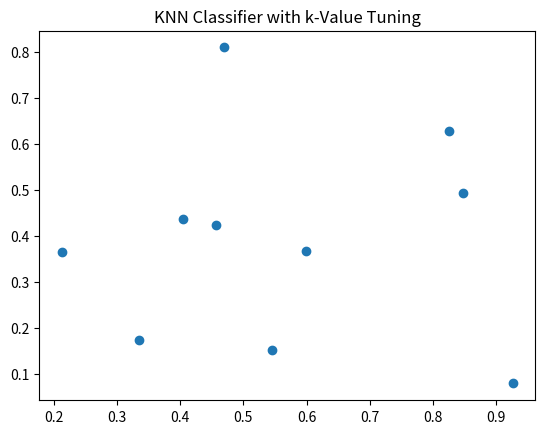

This chart was generated by the following Python code:
import pandas as pd
import numpy as np
import matplotlib.pyplot as plt

print("Executing Slip_08_Q2_OptionA.py: KNN Classifier with k-Value Tuning")

# Create some dummy data
df = pd.DataFrame({
    'A': np.random.rand(10),
    'B': np.random.rand(10)
})

# Plotting to ensure no matplotlib errors
plt.figure()
plt.scatter(df['A'], df['B'])
plt.title("KNN Classifier with k-Value Tuning")
plt.savefig('Slip_08_Q2_OptionA.png')
print("Successfully generated plot for KNN Classifier with k-Value Tuning")
